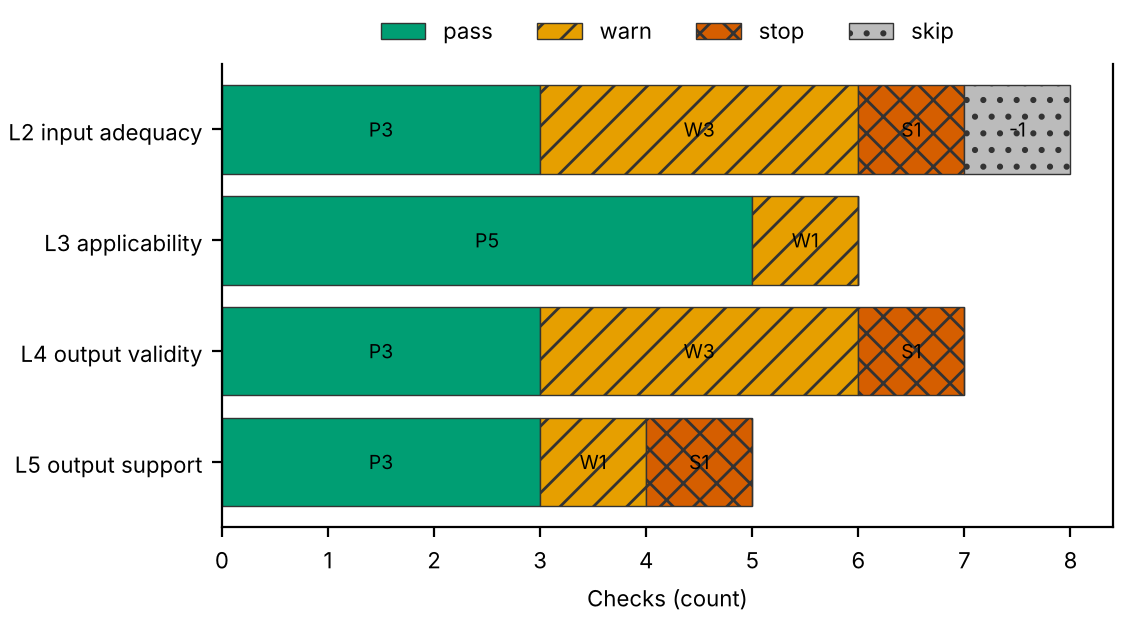

The table this chart was drawn from, first rows:
layer, pass, warn, stop, skip
L2 input adequacy, 3, 3, 1, 1
L3 applicability, 5, 1, 0, 0
L4 output validity, 3, 3, 1, 0
L5 output support, 3, 1, 1, 0
